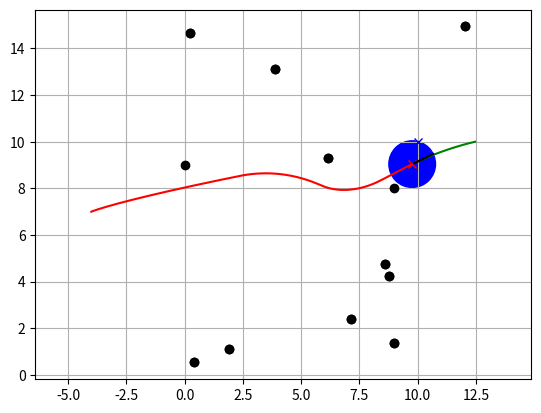

The script that saved this image:
# [redacted]

import random
 
import numpy as np
import matplotlib.pyplot as plt
import math
import time
 
 
class Config:
    """
    simulation parameter class
    """
    
    def __init__(self):
        # robot parameter
        # 线速度边界
        self.v_max = 1.0  # [m/s]
        self.v_min = -0.5  # [m/s]
        # 角速度边界
        self.w_max = 40.0 * math.pi / 180.0  # [rad/s]
        self.w_min = -40.0 * math.pi / 180.0  # [rad/s]
        # 线加速度和角加速度最大值
        self.a_vmax = 0.2  # [m/ss]
        self.a_wmax = 40.0 * math.pi / 180.0  # [rad/ss]
        # 采样分辨率
        self.v_sample = 0.01  # [m/s]
        self.w_sample = 0.1 * math.pi / 180.0  # [rad/s]
        # 离散时间
        self.dt = 0.1  # [s] Time tick for motion prediction
        # 轨迹推算时间长度
        self.predict_time = 3.0  # [s]
        # 轨迹评价函数系数
        self.alpha = 0.15
        self.beta = 1.0
        self.gamma = 1.0
        
        # Also used to check if goal is reached in both types
        self.robot_radius = 1.0  # [m] for collision check
        
        self.judge_distance = 10  # 若与障碍物的最小距离大于阈值（例如这里设置的阈值为robot_radius+0.2）,则设为一个较大的常值
 
 
class DWA:
    def __init__(self, config) -> None:
        """初始化
        Args:
            config (_type_): 参数类
        """
        self.dt = config.dt
        self.v_min = config.v_min
        self.w_min = config.w_min
        self.v_max = config.v_max
        self.w_max = config.w_max
        self.predict_time = config.predict_time
        self.a_vmax = config.a_vmax
        self.a_wmax = config.a_wmax
        self.v_sample = config.v_sample  # 线速度采样分辨率
        self.w_sample = config.w_sample  # 角速度采样分辨率
        self.alpha = config.alpha
        self.beta = config.beta
        self.gamma = config.gamma
        self.radius = config.robot_radius
        self.judge_distance = config.judge_distance
    
    def dwa_control(self, state, goal, obstacle, ob_dyna, dyna_ob_v):
        """滚动窗口算法入口
        Args:
            state (_type_): 机器人当前状态--[x,y,yaw,v,w]
            goal (_type_): 目标点位置，[x,y]
            obstacle (_type_): 障碍物位置，dim:[num_ob,2]
        Returns:
            _type_: 控制量、轨迹（便于绘画）
        """
        control, trajectory = self.trajectory_evaluation(state, goal, obstacle, ob_dyna, dyna_ob_v)
        return control, trajectory
    
    def cal_dynamic_window_vel(self, v, w, state, obstacle):
        """速度采样,得到速度空间窗口
        Args:
            v (_type_): 当前时刻线速度
            w (_type_): 当前时刻角速度
            state (_type_): 当前机器人状态
            obstacle (_type_): 障碍物位置
        Returns:
            [v_low,v_high,w_low,w_high]: 最终采样后的速度空间
        """
        Vm = self.__cal_vel_limit()
        Vd = self.__cal_accel_limit(v, w)
        Va = self.__cal_obstacle_limit(state, obstacle)
        a = max([Vm[0], Vd[0], Va[0]])
        b = min([Vm[1], Vd[1], Va[1]])
        c = max([Vm[2], Vd[2], Va[2]])
        d = min([Vm[3], Vd[3], Va[3]])
        return [a, b, c, d]
    
    def __cal_vel_limit(self):
        """计算速度边界限制Vm
        Returns:
            _type_: 速度边界限制后的速度空间Vm
        """
        return [self.v_min, self.v_max, self.w_min, self.w_max]
    
    def __cal_accel_limit(self, v, w):
        """计算加速度限制Vd
        Args:
            v (_type_): 当前时刻线速度
            w (_type_): 当前时刻角速度
        Returns:
            _type_:考虑加速度时的速度空间Vd
        """
        v_low = v - self.a_vmax * self.dt
        v_high = v + self.a_vmax * self.dt
        w_low = w - self.a_wmax * self.dt
        w_high = w + self.a_wmax * self.dt
        return [v_low, v_high, w_low, w_high]
    
    def __cal_obstacle_limit(self, state, obstacle):
        """环境障碍物限制Va
        Args:
            state (_type_): 当前机器人状态
            obstacle (_type_): 障碍物位置
        Returns:
            _type_: 某一时刻移动机器人不与周围障碍物发生碰撞的速度空间Va
        """
        # 不与静态障碍物碰撞
        v_low = self.v_min
        v_high = np.sqrt(2 * self._dist(state, obstacle[:, :]) * self.a_vmax)
        w_low = self.w_min
        w_high = np.sqrt(2 * self._dist(state, obstacle[:, :]) * self.a_wmax)
        
        return [v_low, v_high, w_low, w_high]
    
    def trajectory_predict(self, state_init, v, w):
        """轨迹推算
        Args:
            state_init (_type_): 当前状态---x,y,yaw,v,w
            v (_type_): 当前时刻线速度
            w (_type_): 当前时刻线速度
        Returns:
            _type_: _description_
        """
        state = np.array(state_init)
        trajectory = state
        _time = 0
        # 在预测时间段内
        while _time <= self.predict_time:
            x = KinematicModel(state, [v, w], self.dt)  # 运动学模型
            trajectory = np.vstack((trajectory, x))
            _time += self.dt
        
        return trajectory
    
    
    def predict_dyna_ob_traj(self, ob_dyna, dyna_ob_v):
        trajectory = np.zeros((ob_dyna.shape[0], int(self.predict_time / self.dt) + 1, 2))
        trajectory[0, 0, 0] = ob_dyna[0, 0]
        trajectory[0, 0, 1] = ob_dyna[0, 1]
        trajectory[1, 0, 0] = ob_dyna[1, 0]
        trajectory[1, 0, 1] = ob_dyna[1, 1]
        time = 0
        idx = 1
        while time <= self.predict_time:
            # 维度：个体数 时刻 坐标
            trajectory[0, idx, 0] = trajectory[0, idx - 1, 0] + dyna_ob_v[0, 0] * self.dt
            trajectory[0, idx, 1] = trajectory[0, idx - 1, 1] + dyna_ob_v[0, 1] * self.dt
            
            trajectory[1, idx, 0] = trajectory[1, idx - 1, 0] + dyna_ob_v[1, 0] * self.dt
            trajectory[1, idx, 1] = trajectory[1, idx - 1, 1] + dyna_ob_v[1, 1] * self.dt
            
            time += self.dt
            idx += 1
        
        return trajectory
    
    
    def collision_detection(self, trajectory, traj_dyob):
        trajectory = np.repeat(trajectory[np.newaxis, :, :], 2, axis=0)
        distances = np.linalg.norm(trajectory - traj_dyob, axis=2)
        min_values = np.min(distances, axis=1)
        min_value = np.min(min_values, axis=0)
        if min_value < 0.3:
            return True
        else:
            return False
    
    def trajectory_evaluation(self, state, goal, obstacle, ob_dyna, ob_dyna_v):
        """轨迹评价函数,评价越高，轨迹越优
        Args:
            state (_type_): 当前状态---x,y,yaw,v,w
            dynamic_window_vel (_type_): 采样的速度空间窗口---[v_low,v_high,w_low,w_high]
            goal (_type_): 目标点位置，[x,y]
            obstacle (_type_): 障碍物位置，dim:[num_ob,2]
        Returns:
            _type_: 最优控制量、最优轨迹
        """
        G_max = -float('inf')  # 最优评价
        trajectory_opt = state  # 最优轨迹
        control_opt = [0., 0.]  # 最优控制
        dynamic_window_vel = self.cal_dynamic_window_vel(state[3], state[4], state, obstacle)  # 第1步--计算速度空间
        
        # 在速度空间中按照预先设定的分辨率采样
        sum_heading, sum_dist, sum_vel = 1, 1, 1  # 不进行归一化
        for v in np.arange(dynamic_window_vel[0], dynamic_window_vel[1], self.v_sample):
            for w in np.arange(dynamic_window_vel[2], dynamic_window_vel[3], self.w_sample):
                trajectory = self.trajectory_predict(state, v, w)  # 第2步--轨迹推算
                
                heading_eval = self.alpha * self.__heading(trajectory, goal) / sum_heading
                dist_eval = self.beta * self.__dist(trajectory, obstacle) / sum_dist
                vel_eval = self.gamma * self.__velocity(trajectory) / sum_vel
                G = heading_eval + dist_eval + vel_eval  # 第3步--轨迹评价
                
                
                
                if G_max <= G:
                    G_max = G
                    trajectory_opt = trajectory
                    control_opt = [v, w]
        
        traj_dyob = self.predict_dyna_ob_traj(ob_dyna, ob_dyna_v)
        collision = self.collision_detection(trajectory_opt[:, :2], traj_dyob)
        if collision:
            control_opt = [0, 0]
        
        return control_opt, trajectory_opt
    
    def _dist(self, state, obstacle):
        """计算当前移动机器人距离障碍物最近的几何距离
        Args:
            state (_type_): 当前机器人状态
            obstacle (_type_): 障碍物位置
        Returns:
            _type_: 移动机器人距离障碍物最近的几何距离
        """
        ox = obstacle[:, 0]
        oy = obstacle[:, 1]
        dx = state[0, None] - ox[:, None]
        dy = state[1, None] - oy[:, None]
        r = np.hypot(dx, dy)
        return np.min(r)
    
    def __dist(self, trajectory, obstacle):
        """距离评价函数
        表示当前速度下对应模拟轨迹与障碍物之间的最近距离；
        如果没有障碍物或者最近距离大于设定的阈值，那么就将其值设为一个较大的常数值。
        Args:
            trajectory (_type_): 轨迹，dim:[n,5]
            
            obstacle (_type_): 障碍物位置，dim:[num_ob,2]
        Returns:
            _type_: _description_
        """
        ox = obstacle[:, 0]
        oy = obstacle[:, 1]
        dx = trajectory[:, 0] - ox[:, None]
        dy = trajectory[:, 1] - oy[:, None]
        r = np.hypot(dx, dy)
        return np.min(r) if np.array(r < self.radius + 0.2).any() else self.judge_distance
    
    def __heading(self, trajectory, goal):
        """方位角评价函数
        评估在当前采样速度下产生的轨迹终点位置方向与目标点连线的夹角的误差
        Args:
            trajectory (_type_): 轨迹，dim:[n,5]
            goal (_type_): 目标点位置[x,y]
        Returns:
            _type_: 方位角评价数值
        """
        dx = goal[0] - trajectory[-1, 0]
        dy = goal[1] - trajectory[-1, 1]
        error_angle = math.atan2(dy, dx)
        cost_angle = error_angle - trajectory[-1, 2]
        cost = math.pi - abs(cost_angle)
        
        return cost
    
    def __velocity(self, trajectory):
        """速度评价函数， 表示当前的速度大小，可以用模拟轨迹末端位置的线速度的大小来表示
        Args:
            trajectory (_type_): 轨迹，dim:[n,5]
        Returns:
            _type_: 速度评价
        """
        return trajectory[-1, 3]
 
 
def KinematicModel(state, control, dt):
    """机器人运动学模型
    
      Args:
          state (_type_): 状态量---x,y,yaw,v,w
          control (_type_): 控制量---v,w,线速度和角速度
          dt (_type_): 离散时间
    
      Returns:
          _type_: 下一步的状态
      """
    state[0] += control[0] * math.cos(state[2]) * dt
    state[1] += control[0] * math.sin(state[2]) * dt
    state[2] += control[1] * dt
    state[3] = control[0]
    state[4] = control[1]
    
    return state
 
 
def plot_arrow(x, y, yaw, length=0.5, width=0.1):  # pragma: no cover
    plt.arrow(x, y, length * math.cos(yaw), length * math.sin(yaw),
              head_length=width, head_width=width)
    plt.plot(x, y)
 
 
def plot_robot(x, y, yaw, config):  # pragma: no cover
    circle = plt.Circle((x, y), config.robot_radius, color="b")
    plt.gcf().gca().add_artist(circle)
    out_x, out_y = (np.array([x, y]) +
                    np.array([np.cos(yaw), np.sin(yaw)]) * config.robot_radius)
    plt.plot([x, out_x], [y, out_y], "-k")
 
 
def dynamic_ob(t, dyna_ob_v):
    y1 = (dyna_ob_v[0, 1] * t) % 14
    x2 = (dyna_ob_v[1, 0] * t) % 9
    
    return np.array([[9, y1],
                     [x2, 9]])
 
    
def do_dwa(current_x=0.0, current_y=0.0, goal_x=10.0, goal_y=10.0, ob=np.array([[-1, -1]])):
    # initial state [x(m), y(m), yaw(rad), v(m/s), omega(rad/s)]
    x = np.array([current_x, current_y, math.pi / 8.0, 0.0, 0.0])
    # goal position [x(m), y(m)]
    goal = np.array([goal_x, goal_y])
    
    config = Config()
    
    trajectory = np.array(x)
    dwa = DWA(config)
    # fig=plt.figure(1)
    st_i = 0
    while True:
        ob_speed = 0.2
        dyna_ob_v = np.array([[0, ob_speed],
                              [ob_speed, 0]])
        ob_dyna = dynamic_ob(st_i, dyna_ob_v)
        
        u, predicted_trajectory = dwa.dwa_control(x, goal, ob, ob_dyna, dyna_ob_v)
        x = KinematicModel(x, u, config.dt)  # simulate robot
        trajectory = np.vstack((trajectory, x))  # store state history
        
        plt.cla()
        # for stopping simulation with the esc key.
        plt.gcf().canvas.mpl_connect(
            'key_release_event',
            lambda event: [exit(0) if event.key == 'escape' else None])
        try:
            plt.plot(predicted_trajectory[:, 0], predicted_trajectory[:, 1], "-g")
        except:
            pass
        plt.plot(x[0], x[1], "xr")
        plt.plot(goal[0], goal[1], "xb")
        plt.plot(ob[:, 0], ob[:, 1], "ok")
        plt.plot(ob_dyna[:, 0], ob_dyna[:, 1], "ok")
        plot_robot(x[0], x[1], x[2], config)
        plot_arrow(x[0], x[1], x[2])
        plt.axis("equal")
        plt.grid(True)
        plt.pause(0.001)
        
        st_i += 1
        
        # check reaching goal
        dist_to_goal = math.hypot(x[0] - goal[0], x[1] - goal[1])
        if dist_to_goal <= config.robot_radius:
            print("Goal!!")
            break
    
    print("Done")
    # plt.plot(trajectory[:, 0], trajectory[:, 1], "-r")
    # plt.pause(0.001)
    # plt.show()
    
    return trajectory
 
 
if __name__ == "__main__":
    num_points = 10
    points = [(random.uniform(0, 16), random.uniform(0, 16)) for _ in range(num_points)]
    ob = np.array(points)
    current_x = 0.0
    current_y = 0.0
    goal_x = 10.0
    goal_y = 10.0
    current_x = random.randint(-5, 2)
    current_y = random.randint(2, 7)
    
    trajectory = do_dwa(current_x, current_y, goal_x, goal_y, ob=ob)
    
    plt.scatter(ob[:, 0], ob[:, 1], c="k")
    plt.plot(trajectory[:, 0], trajectory[:, 1], "-r")
    plt.show()
    
    print(trajectory)